The GitHub repository Shinecchi/HairBaldness contains a labelled image folder "dataset_v1_new" with 6 categories: bald, balding, healthy, mild thinning, moderate thinning, severe thinning. Examples follow, each with its label.

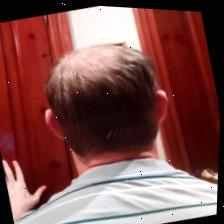
Label: severe thinning

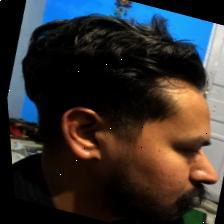
Label: healthy

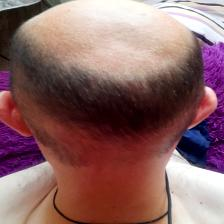
Label: balding

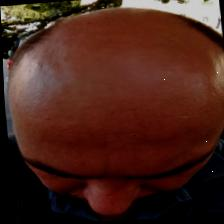
Label: bald

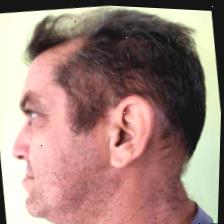
Label: mild thinning

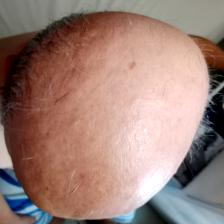
Label: moderate thinning
